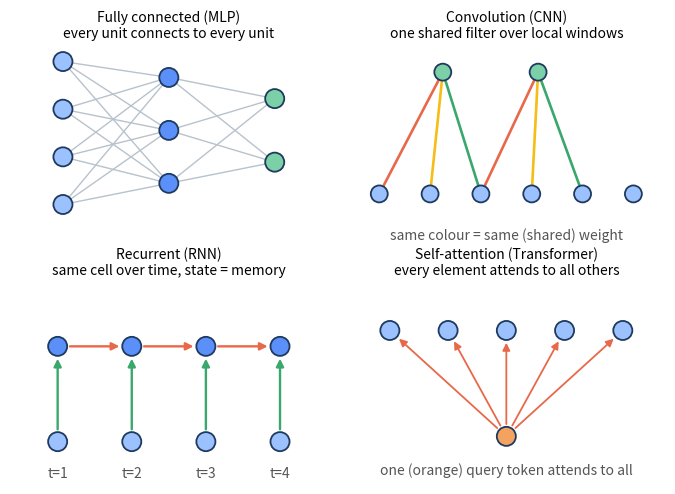

Reproduce this figure in Python. (Note: this script raises an exception after producing the figure.)
"""Generate the layer-family connectivity schematic for the Step 5 summary.

Four panels (MLP / CNN / RNN / self-attention) showing how the families differ
in *wiring* and *weight sharing*. Output: arch_comparison.png in this directory.

Drawn at the size it prints (full text width, 17.6 cm = 6.9 in), so titles and
notes print at 10 pt.
"""
import math
import matplotlib
matplotlib.use("Agg")
import matplotlib.pyplot as plt
from matplotlib.patches import Circle, FancyArrowPatch
import numpy as np

NODE_R = 0.18
NODE_FC = "#5B8FF9"
NODE_EC = "#1f3a5f"
SHARE = ["#E8684A", "#F6BD16", "#3AA76D"]  # three shared-filter weight colours


def node(ax, x, y, r=NODE_R, fc=NODE_FC, ec=NODE_EC, z=3):
    ax.add_patch(Circle((x, y), r, facecolor=fc, edgecolor=ec, lw=1.3, zorder=z))
    return (x, y)


def _trim(p, q, shrink):
    dx, dy = q[0] - p[0], q[1] - p[1]
    d = math.hypot(dx, dy) or 1.0
    ux, uy = dx / d, dy / d
    return (p[0] + ux * shrink, p[1] + uy * shrink), (q[0] - ux * shrink, q[1] - uy * shrink)


def edge(ax, p, q, color="#b8c2cc", lw=1.0, z=1, alpha=1.0, shrink=NODE_R):
    p2, q2 = _trim(p, q, shrink)
    ax.plot([p2[0], q2[0]], [p2[1], q2[1]], color=color, lw=lw, zorder=z,
            alpha=alpha, solid_capstyle="round")


def arrow(ax, p, q, color="#34495e", lw=1.4, z=2, shrink=NODE_R):
    p2, q2 = _trim(p, q, shrink)
    ax.add_patch(FancyArrowPatch(p2, q2, arrowstyle="-|>", mutation_scale=11,
                                 color=color, lw=lw, zorder=z))


fig, axes = plt.subplots(2, 2, figsize=(6.9, 5.0))
for ax in axes.ravel():
    ax.set_xlim(0, 6)
    ax.set_ylim(0, 3.8)
    ax.set_aspect("equal")
    ax.axis("off")

# ---- MLP ----
ax = axes[0, 0]
ax.set_title("Fully connected (MLP)\nevery unit connects to every unit", fontsize=10)
inp = [node(ax, 1.0, y, fc="#9bc1ff") for y in (0.8, 1.7, 2.6, 3.5)]
hid = [node(ax, 3.0, y) for y in (1.2, 2.2, 3.2)]
out = [node(ax, 5.0, y, fc="#7bd0a8") for y in (1.6, 2.8)]
for p in inp:
    for q in hid:
        edge(ax, p, q)
for p in hid:
    for q in out:
        edge(ax, p, q)

# ---- CNN ----
ax = axes[0, 1]
ax.set_title("Convolution (CNN)\none shared filter over local windows", fontsize=10)
xin = np.linspace(0.6, 5.4, 6)
inp = [node(ax, x, 1.0, r=0.16, fc="#9bc1ff") for x in xin]
outA = node(ax, 1.8, 3.3, r=0.16, fc="#7bd0a8")
outB = node(ax, 3.6, 3.3, r=0.16, fc="#7bd0a8")
for k, i in enumerate((0, 1, 2)):
    edge(ax, (xin[i], 1.0), outA, color=SHARE[k], lw=1.9, shrink=0.16)
for k, i in enumerate((2, 3, 4)):
    edge(ax, (xin[i], 1.0), outB, color=SHARE[k], lw=1.9, shrink=0.16)
ax.text(3.0, 0.15, "same colour = same (shared) weight", fontsize=10,
        ha="center", color="#555")

# ---- RNN ----
ax = axes[1, 0]
ax.set_title("Recurrent (RNN)\nsame cell over time, state = memory", fontsize=10)
xs = np.linspace(0.9, 5.1, 4)
xin = [node(ax, x, 0.8, fc="#9bc1ff") for x in xs]
hid = [node(ax, x, 2.6) for x in xs]
for i in range(4):
    arrow(ax, xin[i], hid[i], color=SHARE[2], lw=1.7)
for i in range(3):
    arrow(ax, hid[i], hid[i + 1], color=SHARE[0], lw=1.7)
for i, x in enumerate(xs):
    ax.text(x, 0.12, f"t={i + 1}", fontsize=10, ha="center", color="#555")

# ---- Attention ----
ax = axes[1, 1]
ax.set_title("Self-attention (Transformer)\nevery element attends to all others", fontsize=10)
keys_x = np.linspace(0.8, 5.2, 5)
keys = [node(ax, x, 2.9, fc="#9bc1ff") for x in keys_x]
query = node(ax, 3.0, 0.9, fc="#F3A35F")
for k in keys:
    arrow(ax, query, k, color="#E8684A", lw=1.3)
ax.text(3.0, 0.18, "one (orange) query token attends to all", fontsize=10,
        ha="center", color="#555")

plt.tight_layout()
out_path = "deliverables/reports/step05/summary/arch_comparison.png"
fig.savefig(out_path, dpi=300, bbox_inches="tight")
print("saved", out_path)
